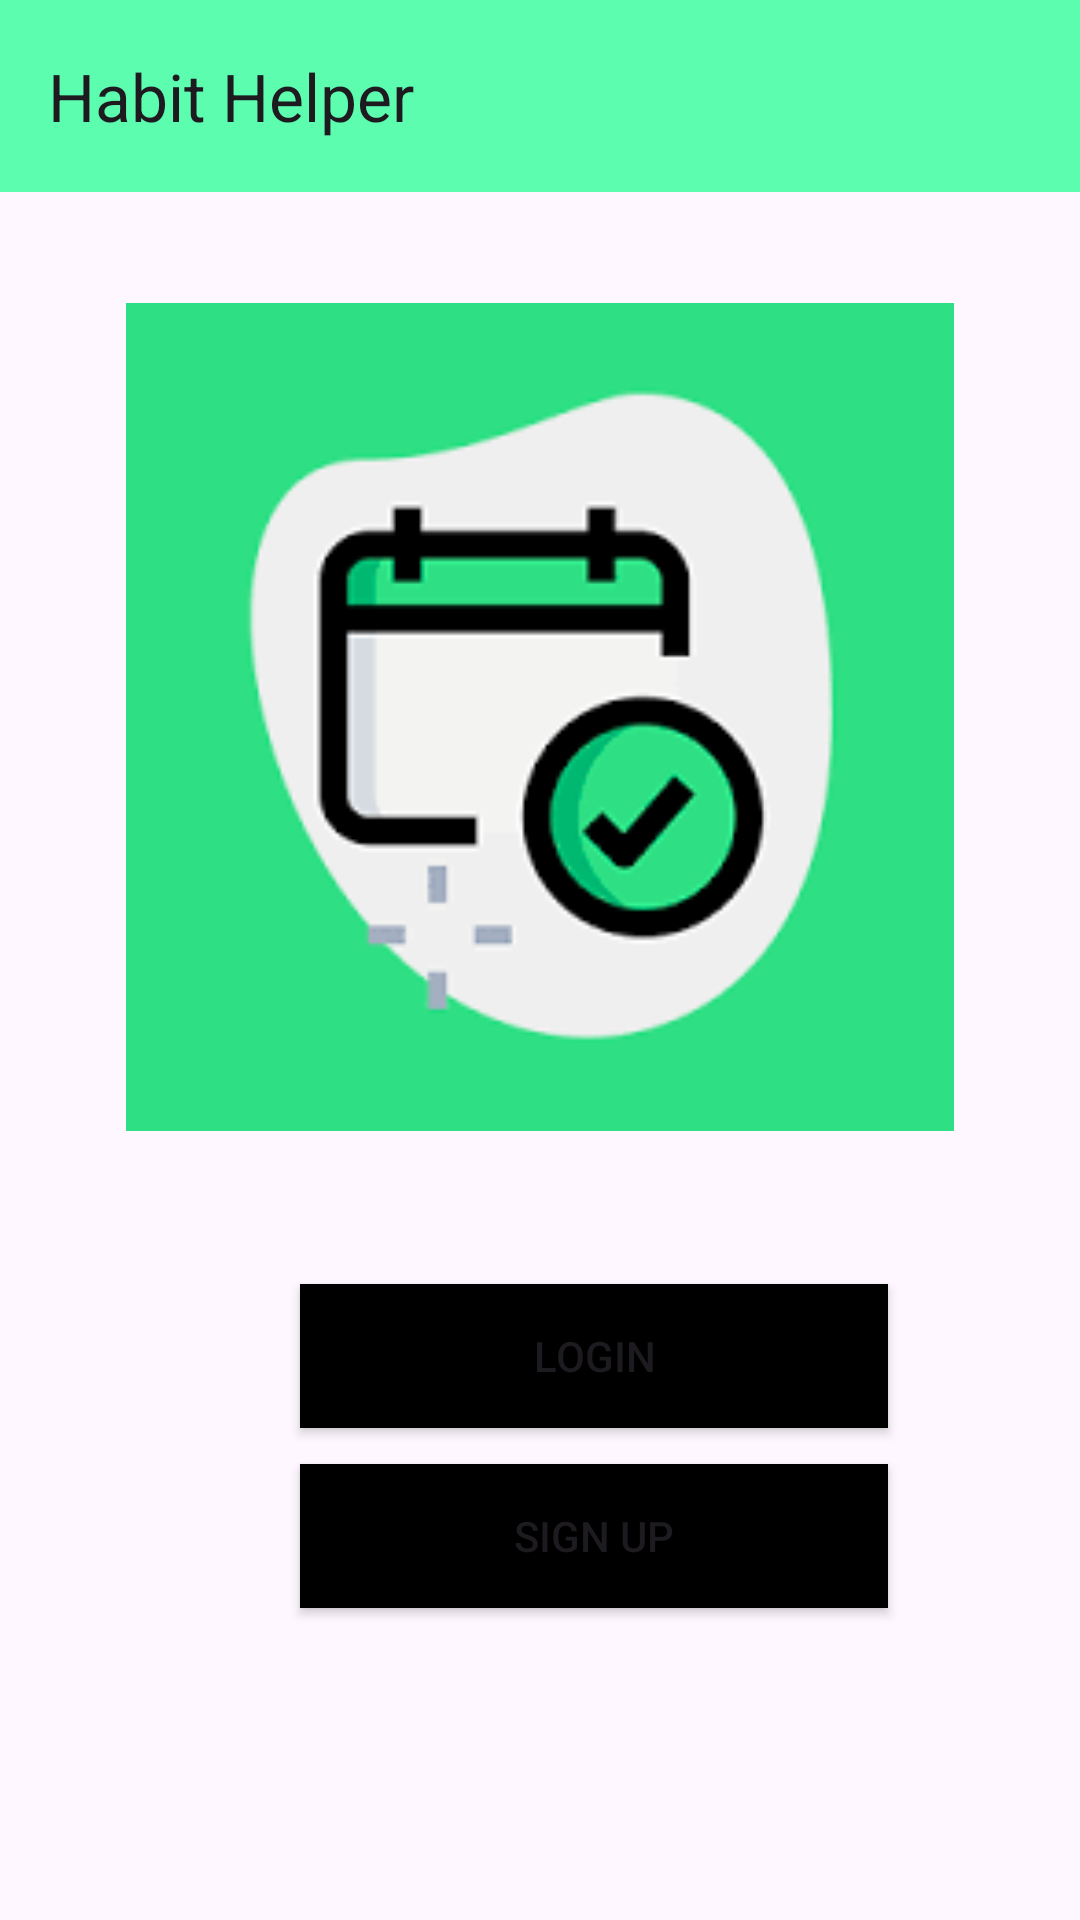

Reconstruct the res/layout file that produces this screen, plus the resources it refers to.
<!-- AndroidManifest.xml: application theme Theme.HabitHelper -->
<!-- res/layout/fragment_main.xml -->
<?xml version="1.0" encoding="utf-8"?>
<RelativeLayout xmlns:android="http://schemas.android.com/apk/res/android"
    android:layout_width="match_parent"
    android:layout_height="match_parent"
    xmlns:app="http://schemas.android.com/apk/res-auto"
    android:padding="0dp">

    
    <androidx.appcompat.widget.Toolbar
        android:id="@+id/toolbar"
        android:layout_width="match_parent"
        android:layout_height="?attr/actionBarSize"
        android:background="@color/green"
        app:title="@string/Habithelper"
        android:paddingBottom="0dp" />

    <ImageView
        android:id="@+id/image_app_icon"
        android:layout_width="276dp"
        android:layout_height="278dp"
        android:layout_centerHorizontal="true"
        android:layout_marginTop="100dp"
        android:src="@drawable/habit_tracker_icon"
        android:contentDescription="@string/habithelper" />

    
    <Button
        android:id="@+id/button_login"
        android:layout_width="196dp"
        android:layout_height="wrap_content"
        android:text="@string/MainPagelogin"
        android:layout_below="@id/image_app_icon"
        android:layout_marginTop="50dp"
        android:layout_marginStart="100dp"
        android:background="@color/black"

        android:layout_marginEnd="32dp"/>

    
    <Button
        android:id="@+id/button_signup"
        android:layout_width="196dp"
        android:layout_height="wrap_content"
        android:background="@color/black"
        android:layout_below="@id/button_login"
        android:layout_marginStart="100dp"
        android:layout_marginTop="12dp"
        android:layout_marginEnd="32dp"
        android:text="@string/main_page_sign_up" />

</RelativeLayout>
<!-- resources referenced by this layout -->
<resources>
  <color name="black">#FF000000</color>
  <color name="green">#5DFDB0</color>
  <!-- drawable habit_tracker_icon: png bitmap (drawable, 4287 bytes) -->
  <string name="Habithelper">Habit Helper</string>
  <string name="MainPagelogin">Login</string>
  <string name="habithelper">HabitHelper</string>
  <string name="main_page_sign_up">Sign Up</string>
  <style name="Theme.HabitHelper" parent="Base.Theme.HabitHelper" />
  <style name="Base.Theme.HabitHelper" parent="Theme.Material3.DayNight.NoActionBar">
          
          
      </style>
</resources>
